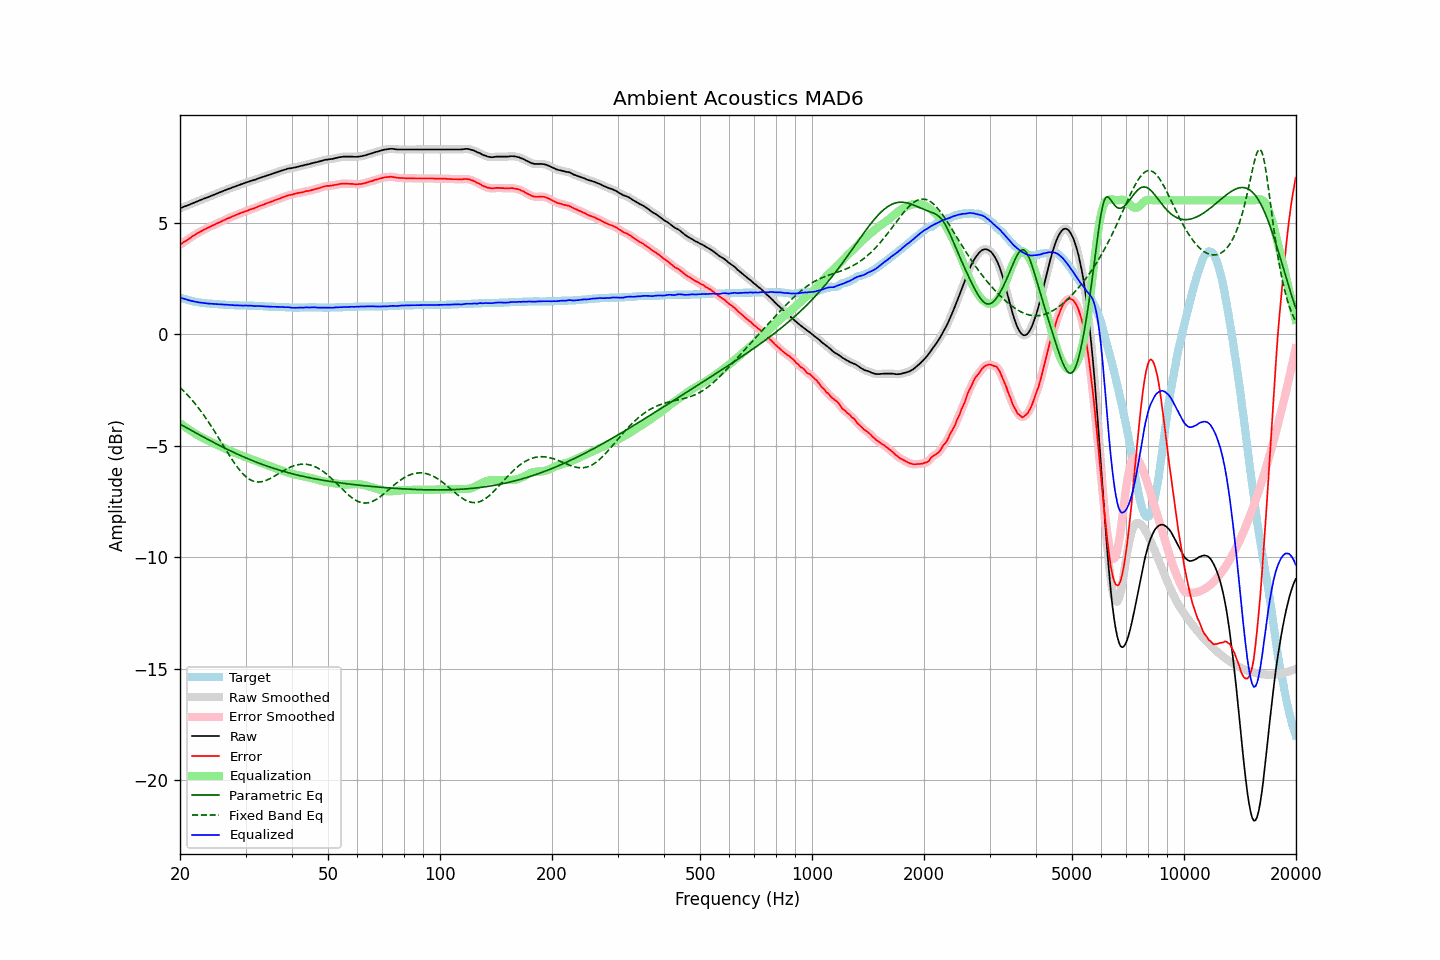

The file beside this chart, header and first rows:
frequency, raw, error, smoothed, error_smoothed, equalization, parametric_eq, fixed_band_eq, equalized_raw, equalized_smoothed, target
20.00, 5.64, 4.00, 5.64, 4.00, -4.00, -4.03, -2.39, 1.64, 1.64, 1.64
20.20, 5.67, 4.06, 5.67, 4.05, -4.05, -4.07, -2.46, 1.62, 1.62, 1.61
20.40, 5.70, 4.11, 5.70, 4.11, -4.10, -4.11, -2.53, 1.60, 1.59, 1.59
20.61, 5.73, 4.16, 5.73, 4.16, -4.15, -4.15, -2.60, 1.57, 1.57, 1.57
20.81, 5.75, 4.20, 5.75, 4.20, -4.20, -4.19, -2.68, 1.55, 1.55, 1.55
21.02, 5.78, 4.25, 5.78, 4.25, -4.25, -4.23, -2.75, 1.53, 1.53, 1.53
21.23, 5.81, 4.30, 5.81, 4.30, -4.30, -4.28, -2.83, 1.51, 1.51, 1.51
21.44, 5.84, 4.35, 5.84, 4.35, -4.35, -4.32, -2.92, 1.49, 1.49, 1.49
21.66, 5.87, 4.40, 5.87, 4.40, -4.39, -4.35, -3.00, 1.47, 1.48, 1.47
21.87, 5.90, 4.44, 5.90, 4.44, -4.44, -4.39, -3.09, 1.46, 1.46, 1.46
22.09, 5.93, 4.49, 5.93, 4.49, -4.48, -4.43, -3.17, 1.45, 1.45, 1.44
22.31, 5.96, 4.53, 5.96, 4.53, -4.53, -4.47, -3.27, 1.43, 1.43, 1.43
22.54, 5.99, 4.57, 5.99, 4.57, -4.57, -4.51, -3.36, 1.42, 1.42, 1.42
22.76, 6.02, 4.61, 6.02, 4.61, -4.61, -4.55, -3.46, 1.41, 1.41, 1.41
22.99, 6.05, 4.65, 6.05, 4.65, -4.65, -4.59, -3.55, 1.40, 1.40, 1.40
23.22, 6.08, 4.69, 6.08, 4.69, -4.68, -4.63, -3.66, 1.40, 1.39, 1.39
23.45, 6.10, 4.72, 6.10, 4.72, -4.72, -4.67, -3.76, 1.38, 1.38, 1.38
23.69, 6.13, 4.76, 6.13, 4.76, -4.76, -4.71, -3.86, 1.37, 1.37, 1.37
23.92, 6.16, 4.79, 6.16, 4.79, -4.79, -4.75, -3.97, 1.37, 1.37, 1.37
24.16, 6.19, 4.83, 6.19, 4.83, -4.83, -4.78, -4.08, 1.36, 1.36, 1.36
24.40, 6.22, 4.86, 6.22, 4.86, -4.86, -4.82, -4.19, 1.36, 1.36, 1.36
24.65, 6.25, 4.90, 6.25, 4.90, -4.89, -4.86, -4.30, 1.35, 1.36, 1.35
24.89, 6.28, 4.93, 6.28, 4.93, -4.93, -4.90, -4.42, 1.35, 1.35, 1.35
25.14, 6.31, 4.97, 6.31, 4.96, -4.96, -4.93, -4.53, 1.35, 1.34, 1.34
25.39, 6.33, 4.99, 6.33, 4.99, -5.00, -4.97, -4.65, 1.33, 1.34, 1.34
25.65, 6.36, 5.03, 6.36, 5.03, -5.03, -5.01, -4.77, 1.33, 1.33, 1.33
25.91, 6.39, 5.06, 6.39, 5.06, -5.06, -5.04, -4.89, 1.33, 1.33, 1.33
26.16, 6.42, 5.10, 6.42, 5.10, -5.10, -5.08, -5.01, 1.32, 1.32, 1.32
26.43, 6.45, 5.13, 6.45, 5.13, -5.13, -5.12, -5.12, 1.32, 1.32, 1.32
26.69, 6.48, 5.17, 6.48, 5.16, -5.16, -5.15, -5.24, 1.32, 1.32, 1.31
26.96, 6.51, 5.20, 6.51, 5.19, -5.19, -5.19, -5.36, 1.32, 1.31, 1.31
27.23, 6.53, 5.22, 6.53, 5.23, -5.23, -5.22, -5.47, 1.30, 1.31, 1.31
27.50, 6.56, 5.26, 6.56, 5.25, -5.26, -5.26, -5.58, 1.30, 1.30, 1.30
27.77, 6.59, 5.29, 6.59, 5.29, -5.29, -5.29, -5.69, 1.30, 1.30, 1.30
28.05, 6.61, 5.32, 6.61, 5.32, -5.32, -5.32, -5.80, 1.29, 1.30, 1.29
28.33, 6.64, 5.35, 6.64, 5.35, -5.35, -5.36, -5.90, 1.29, 1.29, 1.29
28.62, 6.67, 5.38, 6.67, 5.38, -5.38, -5.39, -5.99, 1.29, 1.29, 1.29
28.90, 6.69, 5.41, 6.69, 5.41, -5.41, -5.42, -6.09, 1.28, 1.29, 1.28
29.19, 6.72, 5.44, 6.72, 5.43, -5.43, -5.45, -6.17, 1.29, 1.28, 1.28
29.48, 6.74, 5.46, 6.74, 5.46, -5.46, -5.49, -6.25, 1.28, 1.28, 1.28
29.78, 6.77, 5.49, 6.77, 5.49, -5.49, -5.52, -6.32, 1.28, 1.28, 1.28
30.08, 6.80, 5.52, 6.79, 5.51, -5.51, -5.55, -6.39, 1.28, 1.28, 1.28
30.38, 6.82, 5.54, 6.82, 5.54, -5.54, -5.58, -6.45, 1.28, 1.28, 1.28
30.68, 6.84, 5.57, 6.84, 5.57, -5.57, -5.61, -6.50, 1.27, 1.28, 1.27
30.99, 6.87, 5.60, 6.87, 5.59, -5.59, -5.64, -6.54, 1.28, 1.27, 1.27
31.30, 6.89, 5.62, 6.89, 5.62, -5.62, -5.67, -6.57, 1.27, 1.27, 1.27
31.61, 6.91, 5.64, 6.91, 5.64, -5.65, -5.70, -6.60, 1.26, 1.26, 1.27
31.93, 6.93, 5.67, 6.93, 5.67, -5.67, -5.73, -6.62, 1.26, 1.26, 1.26
32.24, 6.96, 5.70, 6.96, 5.70, -5.70, -5.75, -6.63, 1.26, 1.26, 1.26
32.57, 6.99, 5.74, 6.99, 5.73, -5.73, -5.78, -6.63, 1.26, 1.26, 1.25
32.89, 7.01, 5.76, 7.01, 5.76, -5.76, -5.81, -6.63, 1.25, 1.26, 1.25
33.22, 7.04, 5.79, 7.04, 5.79, -5.78, -5.84, -6.62, 1.25, 1.25, 1.25
33.55, 7.06, 5.81, 7.06, 5.81, -5.81, -5.86, -6.60, 1.25, 1.25, 1.25
33.89, 7.08, 5.84, 7.08, 5.84, -5.84, -5.89, -6.57, 1.24, 1.24, 1.24
34.23, 7.11, 5.87, 7.10, 5.87, -5.87, -5.91, -6.55, 1.24, 1.24, 1.24
34.57, 7.13, 5.90, 7.13, 5.90, -5.89, -5.94, -6.51, 1.24, 1.24, 1.23
34.92, 7.15, 5.92, 7.15, 5.92, -5.92, -5.96, -6.48, 1.23, 1.23, 1.23
35.27, 7.18, 5.95, 7.18, 5.95, -5.95, -5.99, -6.44, 1.23, 1.23, 1.23
35.62, 7.20, 5.97, 7.20, 5.97, -5.97, -6.01, -6.40, 1.22, 1.23, 1.23
35.97, 7.23, 6.01, 7.23, 6.00, -6.00, -6.04, -6.36, 1.23, 1.23, 1.22
... 635 more rows
